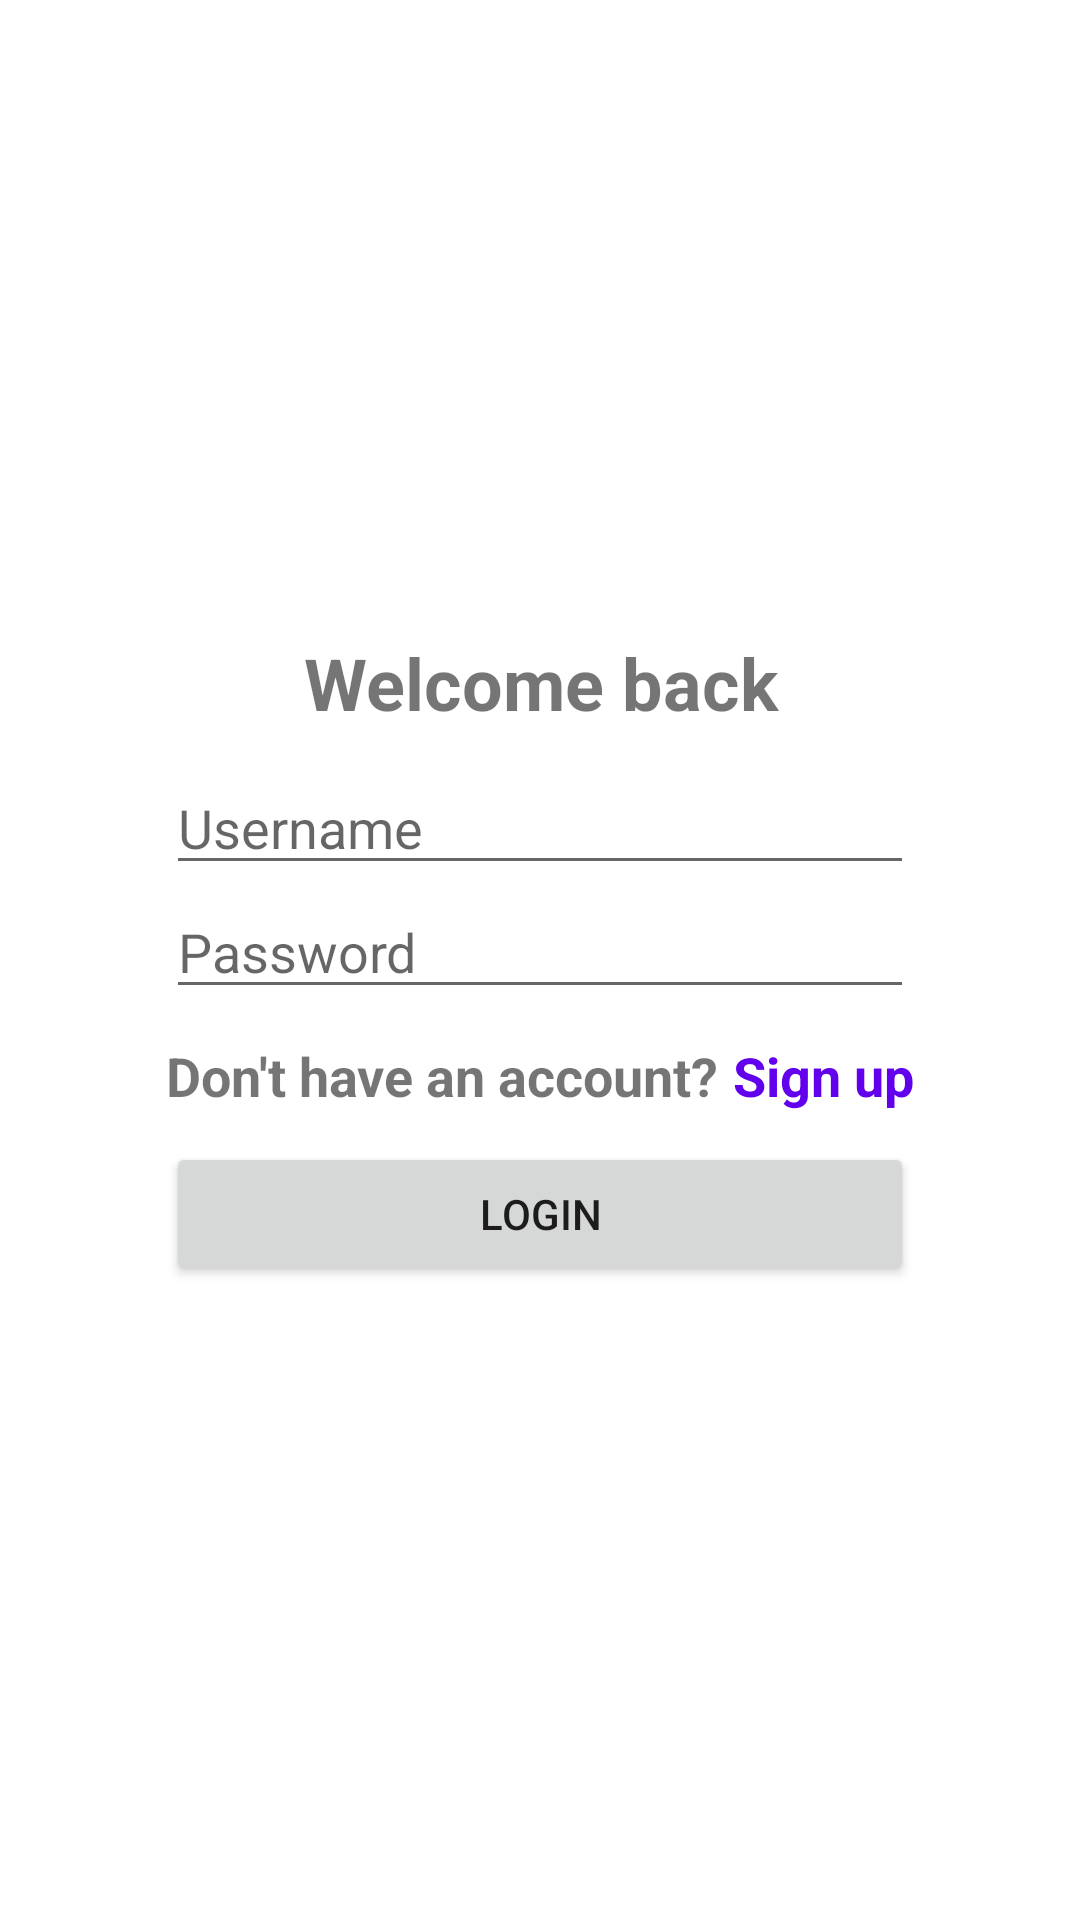

Reconstruct the res/layout file that produces this screen, plus the resources it refers to.
<!-- AndroidManifest.xml: application theme Theme.QuizletClone -->
<!-- res/layout/activity_login.xml -->
<?xml version="1.0" encoding="utf-8"?>
<RelativeLayout xmlns:android="http://schemas.android.com/apk/res/android"
    xmlns:app="http://schemas.android.com/apk/res-auto"
    xmlns:tools="http://schemas.android.com/tools"
    android:layout_width="match_parent"
    android:layout_height="match_parent"
    tools:context=".LoginActivity">

    <LinearLayout
        android:layout_width="wrap_content"
        android:layout_height="wrap_content"
        android:layout_centerInParent="true"
        android:orientation="vertical">

        <TextView
            android:layout_width="match_parent"
            android:layout_height="wrap_content"
            android:layout_marginBottom="10dp"
            android:gravity="center"
            android:text="@string/welcome"
            android:textSize="24sp"
            android:textStyle="bold" />

        <EditText
            android:id="@+id/username_input"
            android:layout_width="match_parent"
            android:layout_height="wrap_content"
            android:ems="10"
            android:hint="@string/username" />

        <EditText
            android:id="@+id/password_input"
            android:layout_width="match_parent"
            android:layout_height="wrap_content"
            android:ems="10"
            android:hint="@string/password"
            android:inputType="textPassword" />

        <TextView
            android:id="@+id/error"
            android:layout_width="match_parent"
            android:layout_height="wrap_content"
            android:text="@string/invalid_credentials"
            android:textColor="#FF0000"
            android:visibility="gone" />

        <LinearLayout
            android:layout_width="wrap_content"
            android:layout_height="wrap_content"
            android:layout_marginTop="10dp"
            android:layout_marginBottom="10dp">

            <TextView
                android:layout_width="wrap_content"
                android:layout_height="wrap_content"
                android:text="@string/dont_have_an_account"
                android:textSize="18sp"
                android:textStyle="bold" />

            <TextView
                android:id="@+id/signup_intent"
                android:layout_width="wrap_content"
                android:layout_height="wrap_content"
                android:layout_marginStart="5dp"
                android:text="@string/signup"
                android:textColor="@color/purple_500"
                android:textSize="18sp"
                android:textStyle="bold" />

        </LinearLayout>

        <Button
            android:id="@+id/login_button"
            android:layout_width="match_parent"
            android:layout_height="wrap_content"
            android:text="@string/login" />

    </LinearLayout>

</RelativeLayout>
<!-- resources referenced by this layout -->
<resources>
  <string name="dont_have_an_account">Don\'t have an account?</string>
  <string name="invalid_credentials">Invalid credentials</string>
  <string name="login">Login</string>
  <string name="password">Password</string>
  <string name="signup">Sign up</string>
  <string name="username">Username</string>
  <string name="welcome">Welcome back</string>
  <style name="Theme.QuizletClone" parent="Theme.MaterialComponents.DayNight.NoActionBar">
          
          <item name="colorPrimary">@color/purple_500</item>
          <item name="colorPrimaryVariant">@color/purple_700</item>
          <item name="colorOnPrimary">@color/white</item>
          
          <item name="colorSecondary">@color/teal_200</item>
          <item name="colorSecondaryVariant">@color/teal_700</item>
          <item name="colorOnSecondary">@color/black</item>
          
          <item name="android:statusBarColor">?attr/colorPrimaryVariant</item>
          
      </style>
  <!-- not gathered from this repository: default colours our renderer supplied (Android Studio template values) -->
  <color name="purple_500">#FF6200EE</color>
  <color name="purple_700">#FF3700B3</color>
  <color name="teal_200">#FF03DAC5</color>
  <color name="teal_700">#FF018786</color>
  <color name="black">#FF000000</color>
  <color name="white">#FFFFFFFF</color>
</resources>
